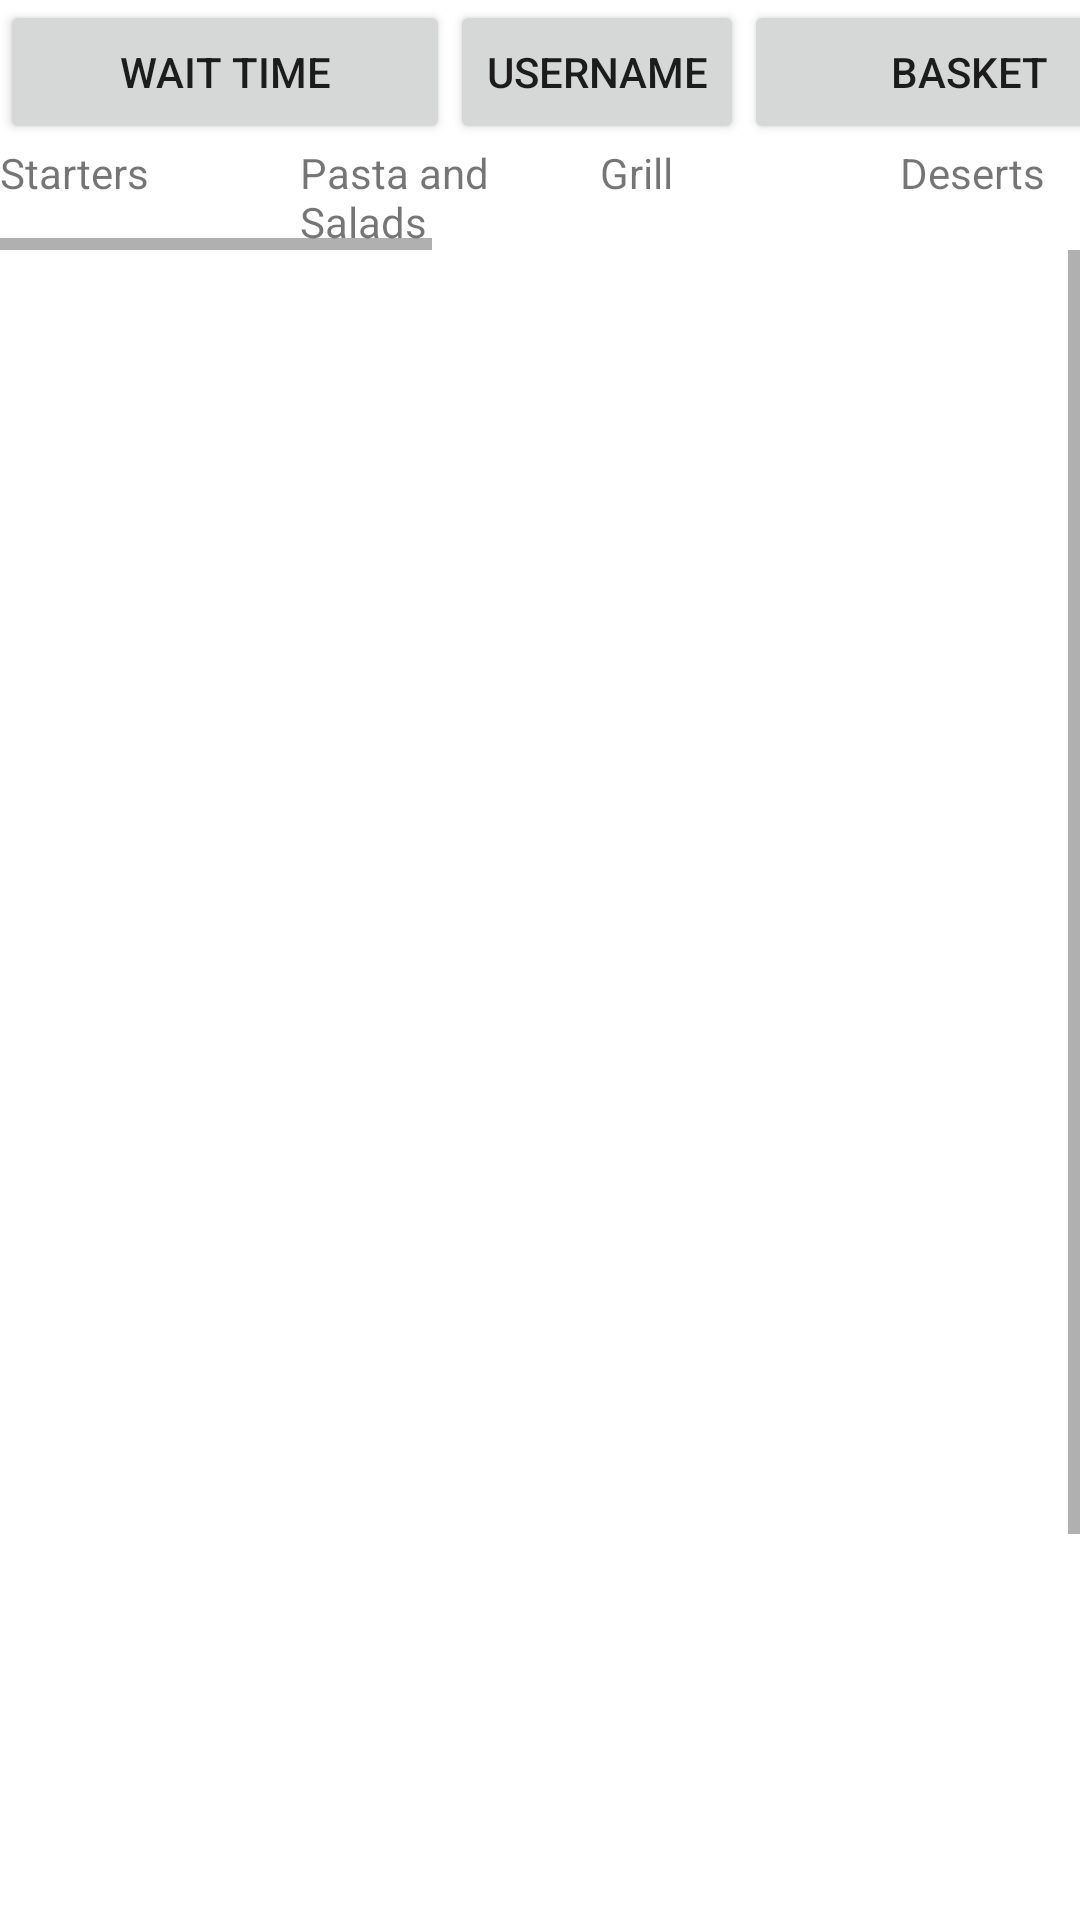

The Android layout XML behind this screen, and the referenced resources:
<!-- AndroidManifest.xml: application theme Theme.ResturantApp -->
<!-- res/layout/activity_y_view_menu.xml -->
<?xml version="1.0" encoding="utf-8"?>

<RelativeLayout xmlns:android="http://schemas.android.com/apk/res/android"
    xmlns:app="http://schemas.android.com/apk/res-auto"
    xmlns:tools="http://schemas.android.com/tools"
    android:layout_width="match_parent"
    android:layout_height="match_parent"
    android:orientation="vertical"
    tools:context=".yViewMenu">

    


    <LinearLayout
            android:id="@+id/topbar"
            android:layout_width="match_parent"
            android:layout_height="wrap_content"
            android:orientation="horizontal">

        <Button
            android:layout_width="150dp"
            android:layout_height="wrap_content"

            android:text="WAIT TIME" />

        <Button
            android:layout_width="wrap_content"
            android:layout_height="wrap_content"

            android:text="USERNAME" />

        <Button
            android:id="@+id/basket"
            android:layout_width="150dp"
            android:layout_height="wrap_content"
            android:text="BASKET" />

    </LinearLayout>


    <HorizontalScrollView
        android:id="@+id/selectbar"
        android:layout_width="match_parent"
        android:layout_height="wrap_content"
        android:layout_below="@id/topbar"
        >
        <LinearLayout
            android:layout_width="match_parent"
            android:layout_height="wrap_content"
            android:orientation="horizontal">

            <TextView
                android:id="@+id/view_starter"
                android:layout_width="100dp"
                android:layout_height="wrap_content"
                android:text="Starters">
            </TextView>

            <TextView
                android:id="@+id/view_pasta"
                android:layout_width="100dp"
                android:layout_height="wrap_content"
                android:text="Pasta and Salads">
            </TextView>

            <TextView
                android:id="@+id/view_grill"
                android:layout_width="100dp"
                android:layout_height="wrap_content"
                android:text="Grill">
            </TextView>

            <TextView
                android:id="@+id/view_deserts"
                android:layout_width="100dp"
                android:layout_height="wrap_content"
                android:text="Deserts">
            </TextView>

            <TextView
                android:layout_width="100dp"
                android:layout_height="wrap_content"
                android:text="Test">
            </TextView>

            <TextView
                android:layout_width="100dp"
                android:layout_height="wrap_content"
                android:text="Test">
            </TextView>

            <TextView
                android:layout_width="100dp"
                android:layout_height="wrap_content"
                android:text="Test">
            </TextView>

            <TextView
                android:layout_width="100dp"
                android:layout_height="wrap_content"
                android:text="Test">
            </TextView>

            <TextView
                android:layout_width="100dp"
                android:layout_height="wrap_content"
                android:text="Test">
            </TextView>




        </LinearLayout>


    </HorizontalScrollView>

    <ScrollView
        android:layout_width="match_parent"
        android:layout_height="wrap_content"
        android:layout_below="@+id/selectbar">
        <LinearLayout
            android:layout_width="match_parent"
            android:layout_height="wrap_content"
            android:orientation="vertical">

            <ListView
                android:id="@+id/list_view"
                android:layout_width="match_parent"
                android:layout_height="700dp"


                android:layout_alignParentTop="true"
                android:layout_marginTop="24dp">

            </ListView>

        </LinearLayout>

    </ScrollView>




</RelativeLayout>
<!-- resources referenced by this layout -->
<resources>
  <style name="Theme.ResturantApp" parent="Theme.MaterialComponents.DayNight.DarkActionBar">
          
          <item name="colorPrimary">@color/purple_500</item>
          <item name="colorPrimaryVariant">@color/purple_700</item>
          <item name="colorOnPrimary">@color/white</item>
          
          <item name="colorSecondary">@color/teal_200</item>
          <item name="colorSecondaryVariant">@color/teal_700</item>
          <item name="colorOnSecondary">@color/black</item>
          
          <item name="android:statusBarColor" tools:targetApi="l">?attr/colorPrimaryVariant</item>
          
      </style>
  <!-- not gathered from this repository: default colours our renderer supplied (Android Studio template values) -->
  <color name="purple_500">#FF6200EE</color>
  <color name="purple_700">#FF3700B3</color>
  <color name="teal_200">#FF03DAC5</color>
  <color name="teal_700">#FF018786</color>
  <color name="black">#FF000000</color>
  <color name="white">#FFFFFFFF</color>
</resources>
